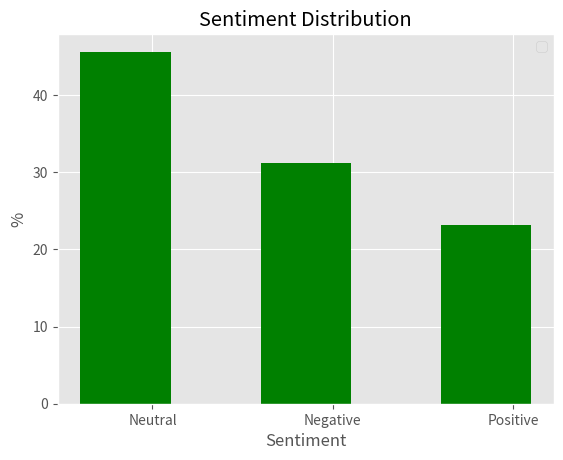

Here is the Python script that generated this plot:
import matplotlib.pyplot as plot
import numpy as np

y = [448/982*100, 307/982*100, 227/982*100]
x = [1, 2, 3]

plot.style.use('ggplot')

index = np.arange(len(x))
width = 0.5
figure, axis = plot.subplots()
axis.bar(index+0.1, y, width, color='green')
axis.set_xticks(index+0.0+width/2)
axis.set_xticklabels(['Neutral', 'Negative', 'Positive'])
axis.legend()
plot.title("Sentiment Distribution")
plot.xlabel("Sentiment")
plot.ylabel("%")
plot.show()

